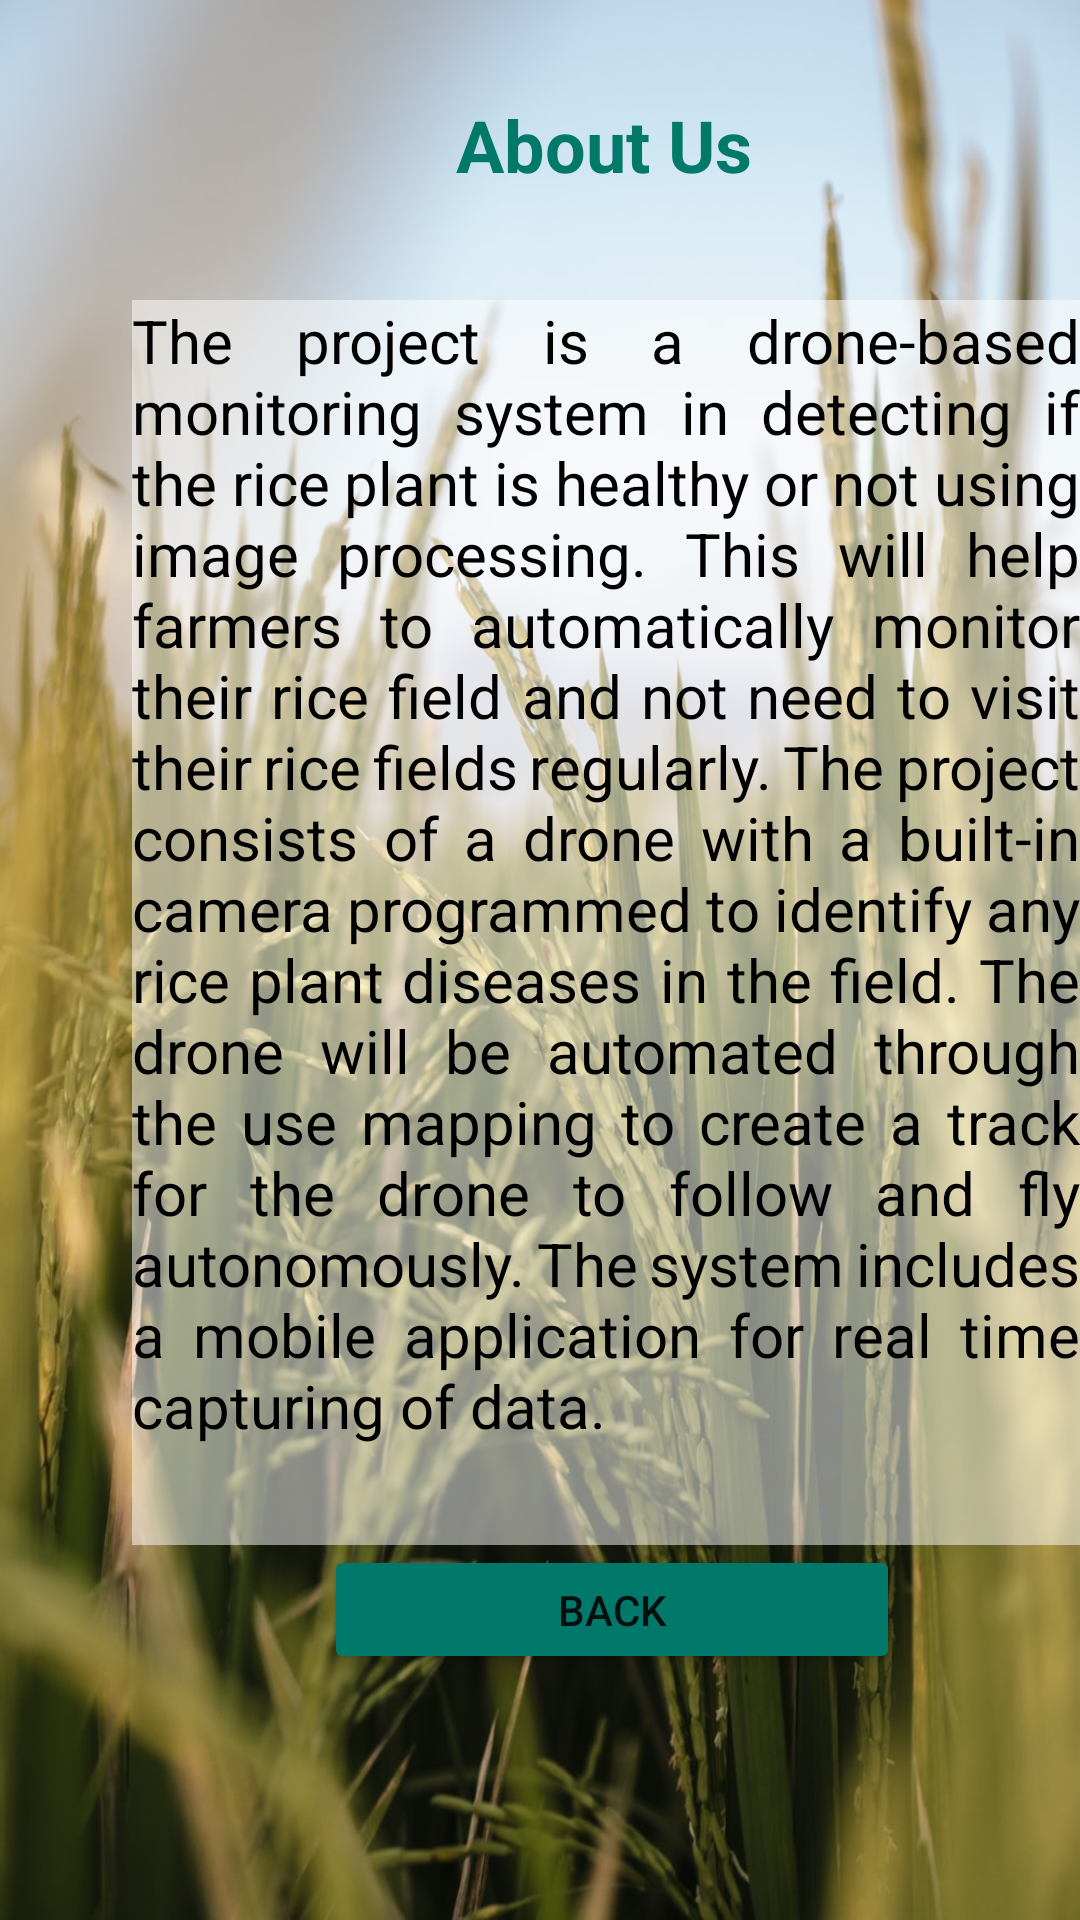

Produce the Android XML layout that renders to this screen, including the resource entries it uses.
<!-- AndroidManifest.xml: application theme Theme.PDapp -->
<!-- res/layout/fragment_about2.xml -->
<?xml version="1.0" encoding="utf-8"?>
<layout xmlns:android="http://schemas.android.com/apk/res/android"
    xmlns:tools="http://schemas.android.com/tools"
    xmlns:app="http://schemas.android.com/apk/res-auto"
    tools:context="com.example.pdapp.About2Fragment">

    <androidx.constraintlayout.widget.ConstraintLayout
        android:id="@+id/aaboutConstraint"
        android:layout_width="match_parent"
        android:layout_height="match_parent">

        <ImageView
            android:id="@+id/imageView8"
            android:layout_width="wrap_content"
            android:layout_height="wrap_content"
            android:scaleType="fitXY"
            android:src="@drawable/rice"
            app:layout_constraintStart_toStartOf="parent"
            app:layout_constraintTop_toTopOf="parent" />

        <TextView
            android:id="@+id/about"
            android:layout_width="104dp"
            android:layout_height="32dp"
            android:layout_marginStart="152dp"
            android:layout_marginTop="32dp"
            android:text="About Us"
            android:textColor="#00796B"
            android:textSize="24sp"
            android:textStyle="bold"
            app:layout_constraintStart_toStartOf="parent"
            app:layout_constraintTop_toTopOf="parent" />

        <Button
            android:id="@+id/aback"
            android:layout_width="192dp"
            android:layout_height="43dp"
            android:layout_marginStart="108dp"
            android:text="Back"
            app:backgroundTint="#00796B"
            app:layout_constraintStart_toStartOf="parent"
            app:layout_constraintTop_toBottomOf="@+id/textView2" />

        <TextView
            android:id="@+id/textView2"
            android:layout_width="316dp"
            android:layout_height="415dp"
            android:layout_marginStart="44dp"
            android:layout_marginTop="36dp"
            android:background="#80FFFFFF"
            android:justificationMode="inter_word"
            android:text="The project is a drone-based monitoring system in detecting if the rice plant is healthy or not using image processing. This will help farmers to automatically monitor their rice field and not need to visit their rice fields regularly. The project consists of a drone with a built-in camera programmed to identify any rice plant diseases in the field. The drone will be automated through the use mapping to create a track for the drone to follow and fly autonomously. The system includes a mobile application for real time capturing of data."
            android:textColor="#000000"
            android:textSize="20sp"
            app:layout_constraintStart_toStartOf="parent"
            app:layout_constraintTop_toBottomOf="@+id/about" />


    </androidx.constraintlayout.widget.ConstraintLayout>
</layout>
<!-- resources referenced by this layout -->
<resources>
  <!-- drawable rice: jpg bitmap (drawable, 173717 bytes) -->
  <style name="Theme.PDapp" parent="Theme.MaterialComponents.DayNight.DarkActionBar">
          
          <item name="colorPrimary">@color/purple_500</item>
          <item name="colorPrimaryVariant">@color/purple_700</item>
          <item name="colorOnPrimary">@color/white</item>
          
          <item name="colorSecondary">@color/teal_200</item>
          <item name="colorSecondaryVariant">@color/teal_700</item>
          <item name="colorOnSecondary">@color/black</item>
          
          <item name="android:statusBarColor" tools:targetApi="l">?attr/colorPrimaryVariant</item>
          
      </style>
  <!-- not gathered from this repository: default colours our renderer supplied (Android Studio template values) -->
  <color name="purple_500">#FF6200EE</color>
  <color name="purple_700">#FF3700B3</color>
  <color name="teal_200">#FF03DAC5</color>
  <color name="teal_700">#FF018786</color>
  <color name="black">#FF000000</color>
  <color name="white">#FFFFFFFF</color>
</resources>
